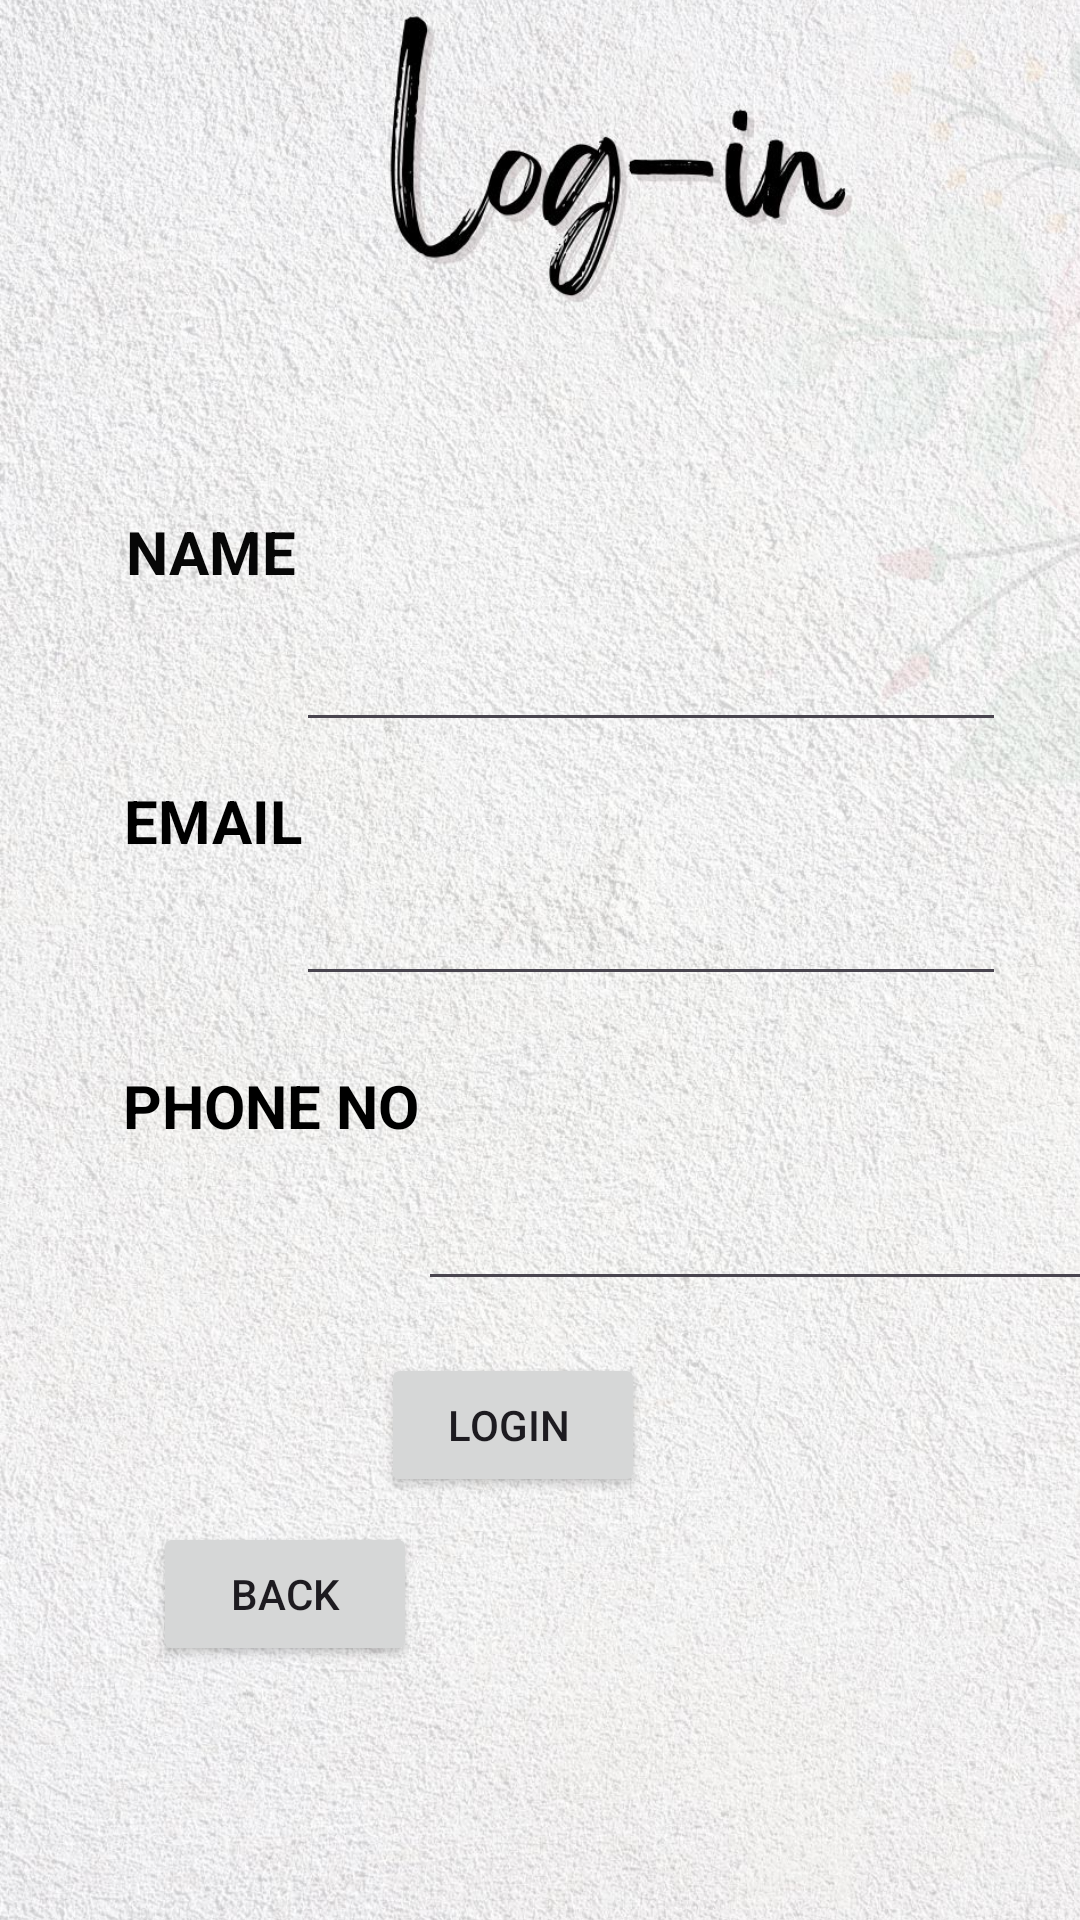

Produce the Android XML layout that renders to this screen, including the resource entries it uses.
<!-- AndroidManifest.xml: application theme Theme.Cy -->
<!-- res/layout/activity_login.xml -->
<?xml version="1.0" encoding="utf-8"?>
<androidx.constraintlayout.widget.ConstraintLayout xmlns:android="http://schemas.android.com/apk/res/android"
    xmlns:app="http://schemas.android.com/apk/res-auto"
    xmlns:tools="http://schemas.android.com/tools"
    android:id="@+id/main"
    android:layout_width="match_parent"
    android:layout_height="match_parent"
    tools:context=".login">

    <ImageView
        android:id="@+id/imageView3"
        android:layout_width="410dp"
        android:layout_height="733dp"
        app:layout_constraintBottom_toBottomOf="parent"
        app:layout_constraintEnd_toEndOf="parent"
        app:layout_constraintHorizontal_bias="0.0"
        app:layout_constraintStart_toStartOf="parent"
        app:layout_constraintTop_toTopOf="parent"
        app:srcCompat="@drawable/b" />

    <Button
        android:id="@+id/b5"
        android:layout_width="wrap_content"
        android:layout_height="wrap_content"
        android:text="LOGIN "
        app:layout_constraintBottom_toBottomOf="parent"
        app:layout_constraintEnd_toEndOf="parent"
        app:layout_constraintHorizontal_bias="0.467"
        app:layout_constraintStart_toStartOf="parent"
        app:layout_constraintTop_toTopOf="parent"
        app:layout_constraintVertical_bias="0.762" />

    <Button
        android:id="@+id/b4"
        android:layout_width="wrap_content"
        android:layout_height="wrap_content"
        android:text="BACK"
        app:layout_constraintBottom_toBottomOf="parent"
        app:layout_constraintEnd_toEndOf="parent"
        app:layout_constraintHorizontal_bias="0.188"
        app:layout_constraintStart_toStartOf="parent"
        app:layout_constraintTop_toTopOf="parent"
        app:layout_constraintVertical_bias="0.857" />

    <TextView
        android:id="@+id/textView"
        android:layout_width="81dp"
        android:layout_height="31dp"
        android:text="EMAIL"
        android:textColor="#000000"
        android:textSize="20sp"
        android:textStyle="bold"
        app:layout_constraintBottom_toBottomOf="parent"
        app:layout_constraintEnd_toEndOf="parent"
        app:layout_constraintHorizontal_bias="0.148"
        app:layout_constraintStart_toStartOf="parent"
        app:layout_constraintTop_toTopOf="parent"
        app:layout_constraintVertical_bias="0.427" />

    <TextView
        android:id="@+id/textView2"
        android:layout_width="wrap_content"
        android:layout_height="wrap_content"
        android:text="NAME"
        android:textColor="#070707"
        android:textSize="20sp"
        android:textStyle="bold"
        app:layout_constraintBottom_toBottomOf="parent"
        app:layout_constraintEnd_toEndOf="parent"
        app:layout_constraintHorizontal_bias="0.138"
        app:layout_constraintStart_toStartOf="parent"
        app:layout_constraintTop_toTopOf="parent"
        app:layout_constraintVertical_bias="0.278" />

    <TextView
        android:id="@+id/textView3"
        android:layout_width="wrap_content"
        android:layout_height="wrap_content"
        android:text="PHONE NO"
        android:textColor="#000000"
        android:textSize="20sp"
        android:textStyle="bold"
        app:layout_constraintBottom_toBottomOf="parent"
        app:layout_constraintEnd_toEndOf="parent"
        app:layout_constraintHorizontal_bias="0.157"
        app:layout_constraintStart_toStartOf="parent"
        app:layout_constraintTop_toTopOf="parent"
        app:layout_constraintVertical_bias="0.579" />

    <EditText
        android:id="@+id/editTextText"
        android:layout_width="wrap_content"
        android:layout_height="wrap_content"
        android:ems="10"
        android:inputType="text"
        android:textColor="#000000"
        android:textSize="20sp"
        android:textStyle="bold"
        app:layout_constraintBottom_toBottomOf="parent"
        app:layout_constraintEnd_toEndOf="parent"
        app:layout_constraintHorizontal_bias="0.8"
        app:layout_constraintStart_toStartOf="@+id/imageView3"
        app:layout_constraintTop_toTopOf="parent"
        app:layout_constraintVertical_bias="0.341" />

    <EditText
        android:id="@+id/email"
        android:layout_width="wrap_content"
        android:layout_height="wrap_content"
        android:ems="10"
        android:inputType="textEmailAddress"
        android:textColor="#000000"
        android:textSize="20sp"
        android:textStyle="bold"
        app:layout_constraintBottom_toBottomOf="parent"
        app:layout_constraintEnd_toEndOf="parent"
        app:layout_constraintHorizontal_bias="0.8"
        app:layout_constraintStart_toStartOf="@+id/imageView3"
        app:layout_constraintTop_toTopOf="parent"
        app:layout_constraintVertical_bias="0.483" />

    <EditText
        android:id="@+id/phone"
        android:layout_width="wrap_content"
        android:layout_height="wrap_content"
        android:ems="10"
        android:inputType="number"
        android:textColor="#050505"
        android:textSize="20sp"
        android:textStyle="bold"
        app:layout_constraintBottom_toBottomOf="parent"
        app:layout_constraintEnd_toEndOf="@+id/imageView3"
        app:layout_constraintHorizontal_bias="0.804"
        app:layout_constraintStart_toStartOf="parent"
        app:layout_constraintTop_toTopOf="parent"
        app:layout_constraintVertical_bias="0.654" />

</androidx.constraintlayout.widget.ConstraintLayout>
<!-- resources referenced by this layout -->
<resources>
  <!-- drawable b: jpg bitmap (drawable, 446581 bytes) -->
  <style name="Theme.Cy" parent="Base.Theme.Cy" />
  <style name="Base.Theme.Cy" parent="Theme.Material3.DayNight.NoActionBar">
          
          
      </style>
</resources>
